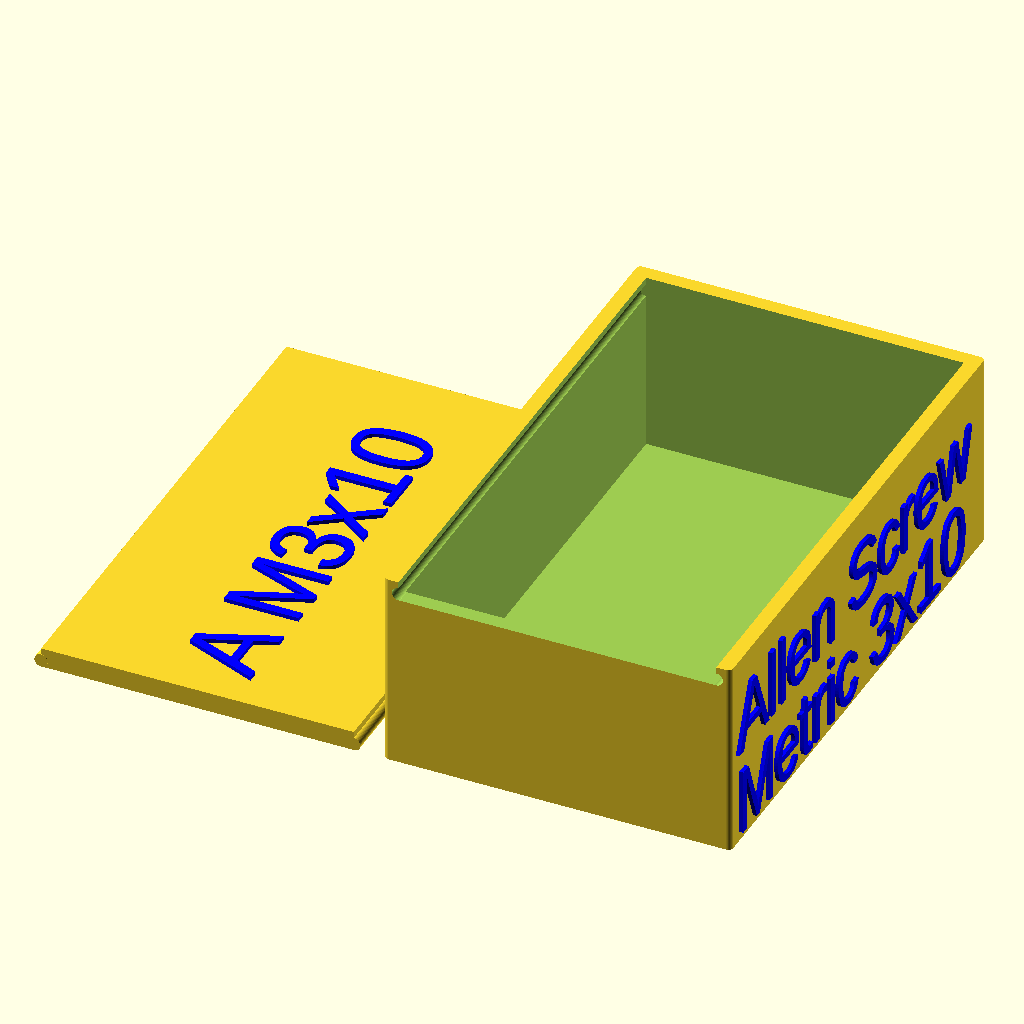
Cell 1 — every parameter at its default value.
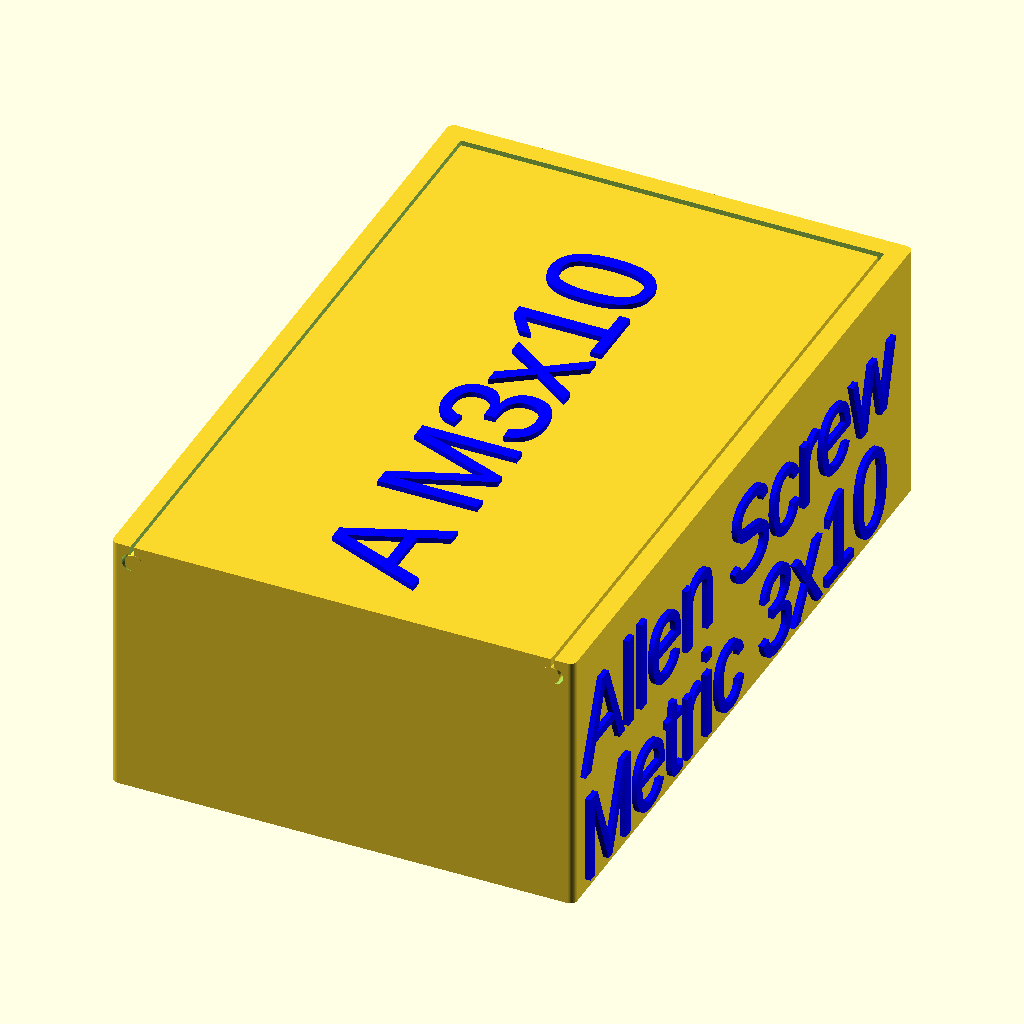
Cell 2 — Print set to "False", the other parameters unchanged.
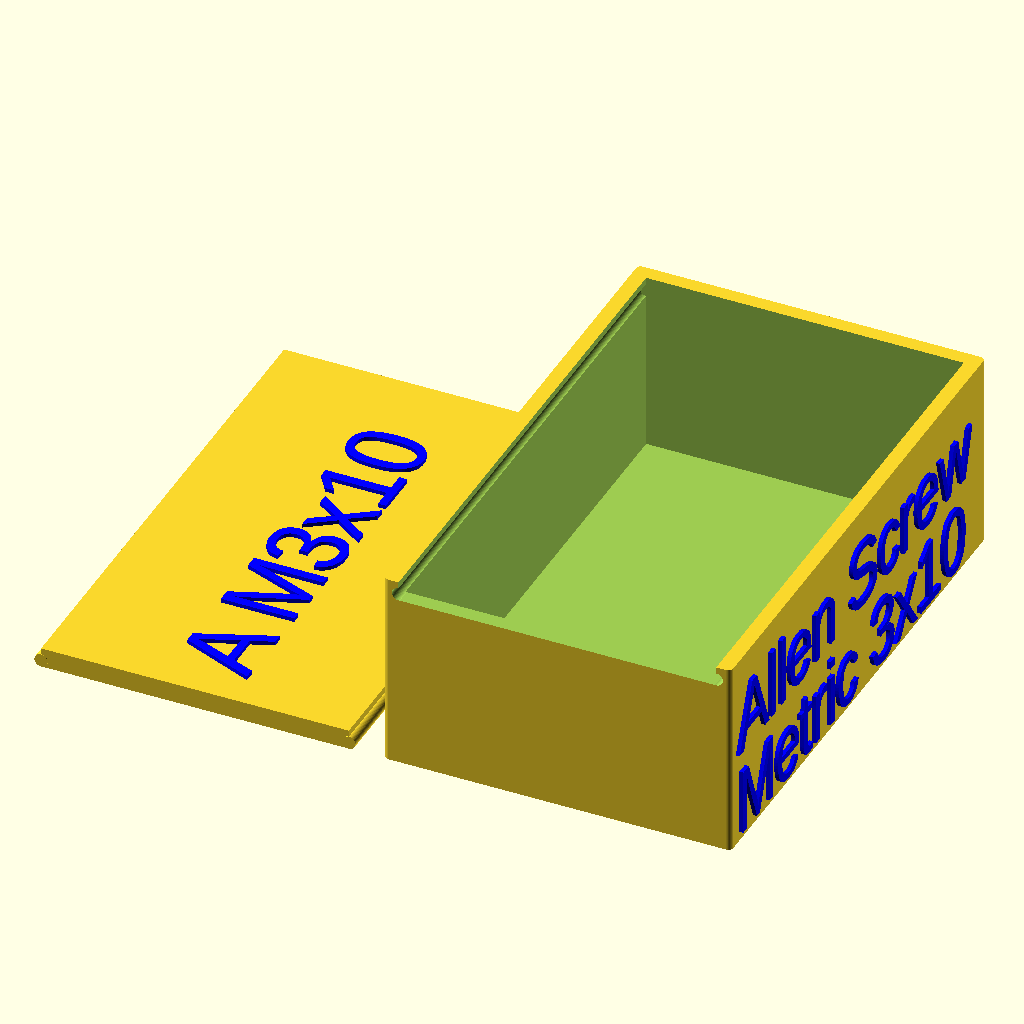
Cell 3: the same model with printerErrorMargin = 1.
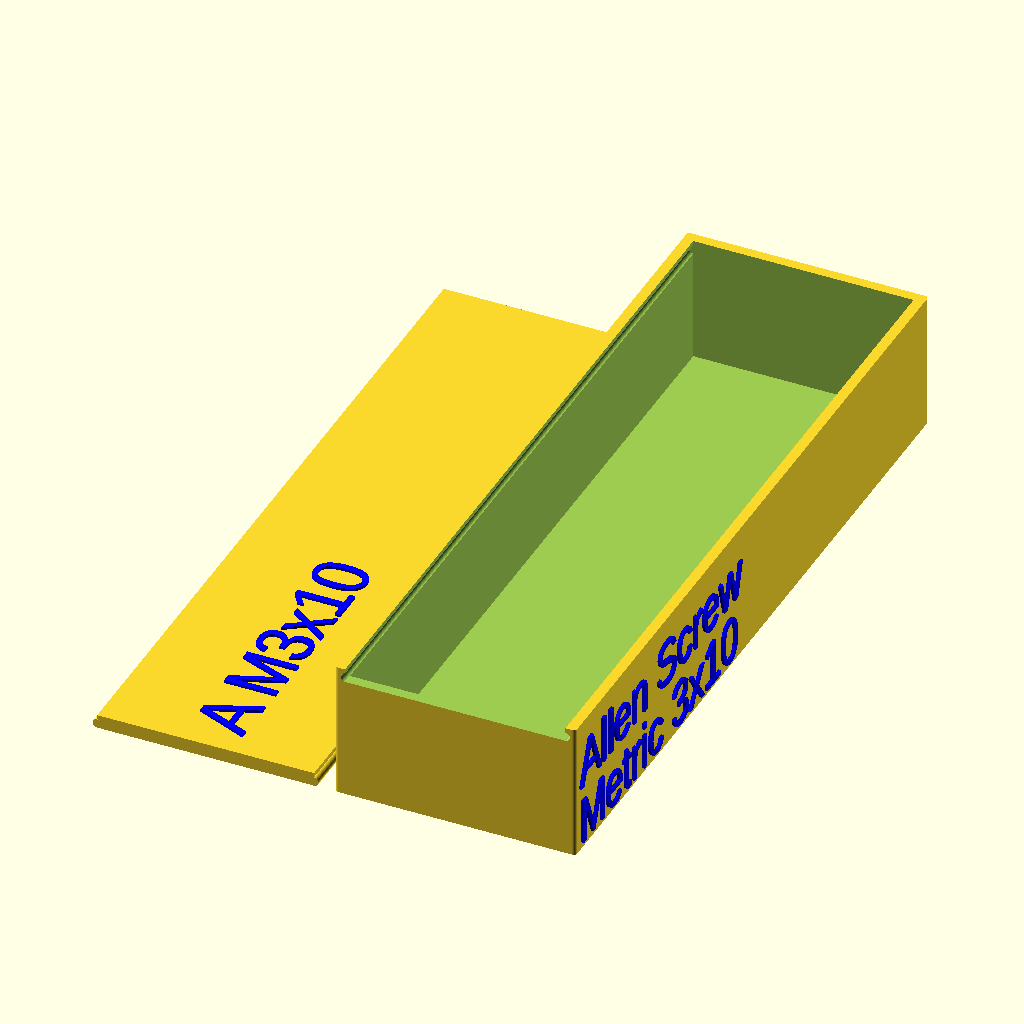
Cell 4: the same model with boxSizeWidth = 110.
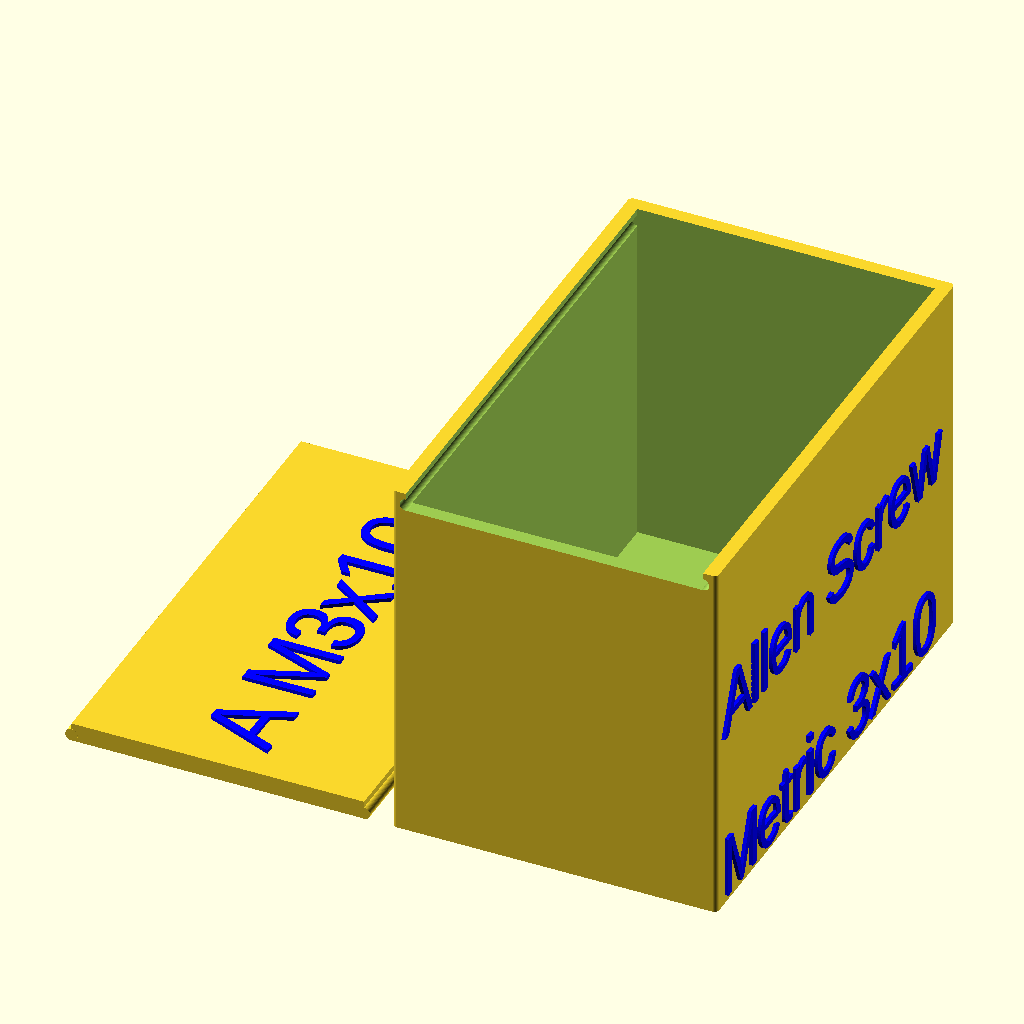
Cell 5: the same model with boxSizeHeight = 40.
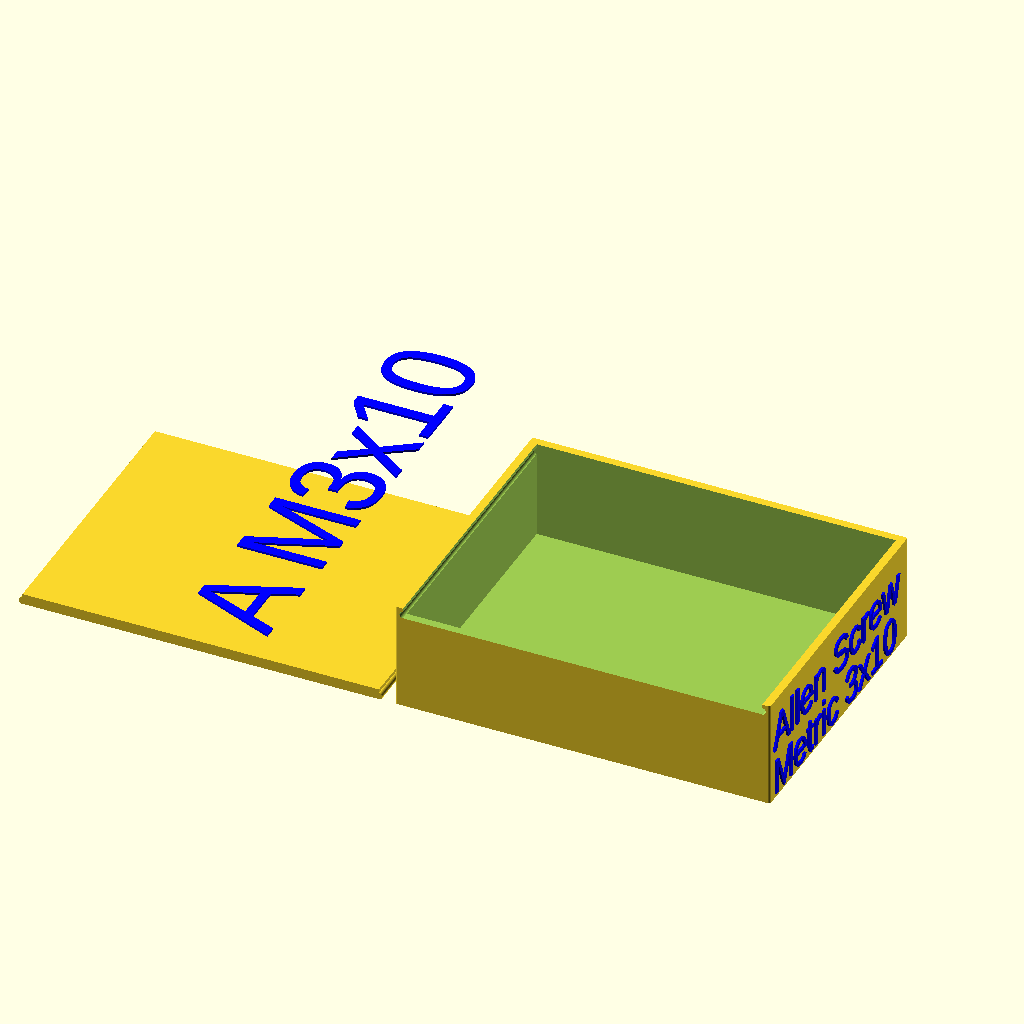
Cell 6: the same model with boxSizeDepth = 70.
All cells are drawn from the same view direction (rotation 55°, 0°, 25°, orthographic, colour scheme Cornfield), but the view is re-fitted for each cell, so position and scale can differ between cells as well as the parameter.
The OpenSCAD source (inputs/thingiverse/files/thing-1755428/files/ScrewBoxV1.scad):
/* [Geral] */
Print = "True"; // [True,False]
// Printer XY Dimensional Error
printerErrorMargin = 0.5;
/* [Dimensions] */
// Box side size (Y)
boxSizeWidth  = 55;
boxSizeHeight = 20;
// Face of tthe box (where cover slides in) (X)
boxSizeDepth  = 35;
boxWallThickness = 1.5;
coverThickness = 2;
/* [Text] */
TextLateral1 = "Allen Screw";
TextLateral2 = "Metric 3x10";
// Zero to AUTO
LateralFontSize=7;
TextFront = "";
TextBack = "";

TextCover1 = " A M3x10";
TextCover2 = "";
TextHeight = 0.4;

/* [HIDDEN] */
$fn = 50;
diffMargin = 0.01;

if(Print == "True"){
    box();
    translate([-boxSizeDepth-1,0,0])
        cover();
}else{
    box();
    translate([printerErrorMargin/2,0,
               boxSizeHeight-coverThickness])
        cover();
}

module box(){
    bwt = boxWallThickness;
    difference(){
        minkowski(){
            translate([0.5,0.5]) cube([boxSizeDepth-1,boxSizeWidth-1,boxSizeHeight-1]);
            cylinder(d=1,h=1);
        }
                
        translate([bwt,bwt,bwt])
            cube([boxSizeDepth-bwt*2,
                  boxSizeWidth-bwt*2,
                  boxSizeHeight+bwt*2]);
        translate([bwt,
                   -2*diffMargin,
                   boxSizeHeight-coverThickness
                   +diffMargin]){
            cube([boxSizeDepth-bwt*2,bwt*2,
                  coverThickness]);
        }
        d=coverThickness*2/3;
        h=boxSizeWidth+2*diffMargin-boxWallThickness;
        translate([boxWallThickness,-2*diffMargin,
                   boxSizeHeight-coverThickness+d/2])
            coverCutCylinder(d,h);
        translate([boxSizeDepth-boxWallThickness,
                   -2*diffMargin,
                   boxSizeHeight-coverThickness+d/2])
            coverCutCylinder(d,h);
    }
    boxText();
}
module boxText(){
    // Frente e Fundo
    if(len(TextFront) > 0) translate([1,0,5]) CreateText(TextFront,boxSizeHeight/3,90,0,0);
    if(len(TextBack) > 0) 
        translate([boxSizeDepth,boxSizeWidth,6]) 
            CreateText(TextBack,boxSizeHeight/3,90,0,180);
    // Lateral
    yOffset = 1;
    lateralFont = LateralFontSize > 0? LateralFontSize:(boxSizeHeight/2)-2;
    if(len(TextLateral1) > 0 && len(TextLateral2) > 0) {
        translate([0,boxSizeWidth-yOffset,boxSizeHeight/2])
            CreateText(TextLateral1,lateralFont,90,0,-90);    
        translate([boxSizeDepth,yOffset,boxSizeHeight/2])
            CreateText(TextLateral1,lateralFont,90,0,90);
    }
    if(len(TextLateral1) > 0 && len(TextLateral2) == 0) {
        translate([0,boxSizeWidth-yOffset,boxSizeHeight/3])
            CreateText(TextLateral1,lateralFont,90,0,-90);    
        translate([boxSizeDepth,0,boxSizeHeight/3])
            CreateText(TextLateral1,lateralFont,90,0,90);
    }
    if(len(TextLateral2) > 0){
        translate([0,boxSizeWidth-yOffset,1])
            CreateText(TextLateral2,lateralFont,90,0,-90);
        translate([boxSizeDepth,yOffset,1])
            CreateText(TextLateral2,lateralFont,90,0,90);    
    }

}
module cover(){
    bwt = boxWallThickness;
    h=boxSizeWidth-bwt-printerErrorMargin;
    x=boxSizeDepth-bwt*2-printerErrorMargin;
    translate([bwt+0,0,0]){
        cube([x,
              h,
              coverThickness]);
        d=coverThickness*2/3;
        translate([0,-2*diffMargin,d/2])
            coverCutCylinder(d,h);
        translate([boxSizeDepth-bwt*2-printerErrorMargin,
                   -2*diffMargin,d/2])
            coverCutCylinder(d,h);
    }
    size = x/2;
    if(len(TextCover2) > 0){        
        translate([x-2,1,coverThickness])
            CreateText(TextCover2,(size/2),0,0,90);
        translate([x/2-2,1,coverThickness])
            CreateText(TextCover1,(size/2),0,0,90);
    }else{
         translate([2*x/3,1,coverThickness])
            CreateText(TextCover1,(size/2),0,0,90);
    }
}
/* Aux Functions */
module coverCutCylinder(d,h){
    rotate(a=[-90,0,0])
        cylinder(d=d,
                 h=h);
}
module CreateText(Text, Size, RotX, RoY, RotZ){
    color("blue")
    rotate(a=[RotX, RoY, RotZ])
        linear_extrude(height=TextHeight)
            text(Text,Size);
}
Parameter table extracted from the source (name, type, default, range or options):
Print: string, default "True", options "True", "False"
printerErrorMargin: number, default 0.5
boxSizeWidth: number, default 55
boxSizeHeight: number, default 20
boxSizeDepth: number, default 35
boxWallThickness: number, default 1.5
coverThickness: number, default 2
TextLateral1: string, default "Allen Screw"
TextLateral2: string, default "Metric 3x10"
LateralFontSize: number, default 7
TextFront: string, default ""
TextBack: string, default ""
TextCover1: string, default " A M3x10"
TextCover2: string, default ""
TextHeight: number, default 0.4
